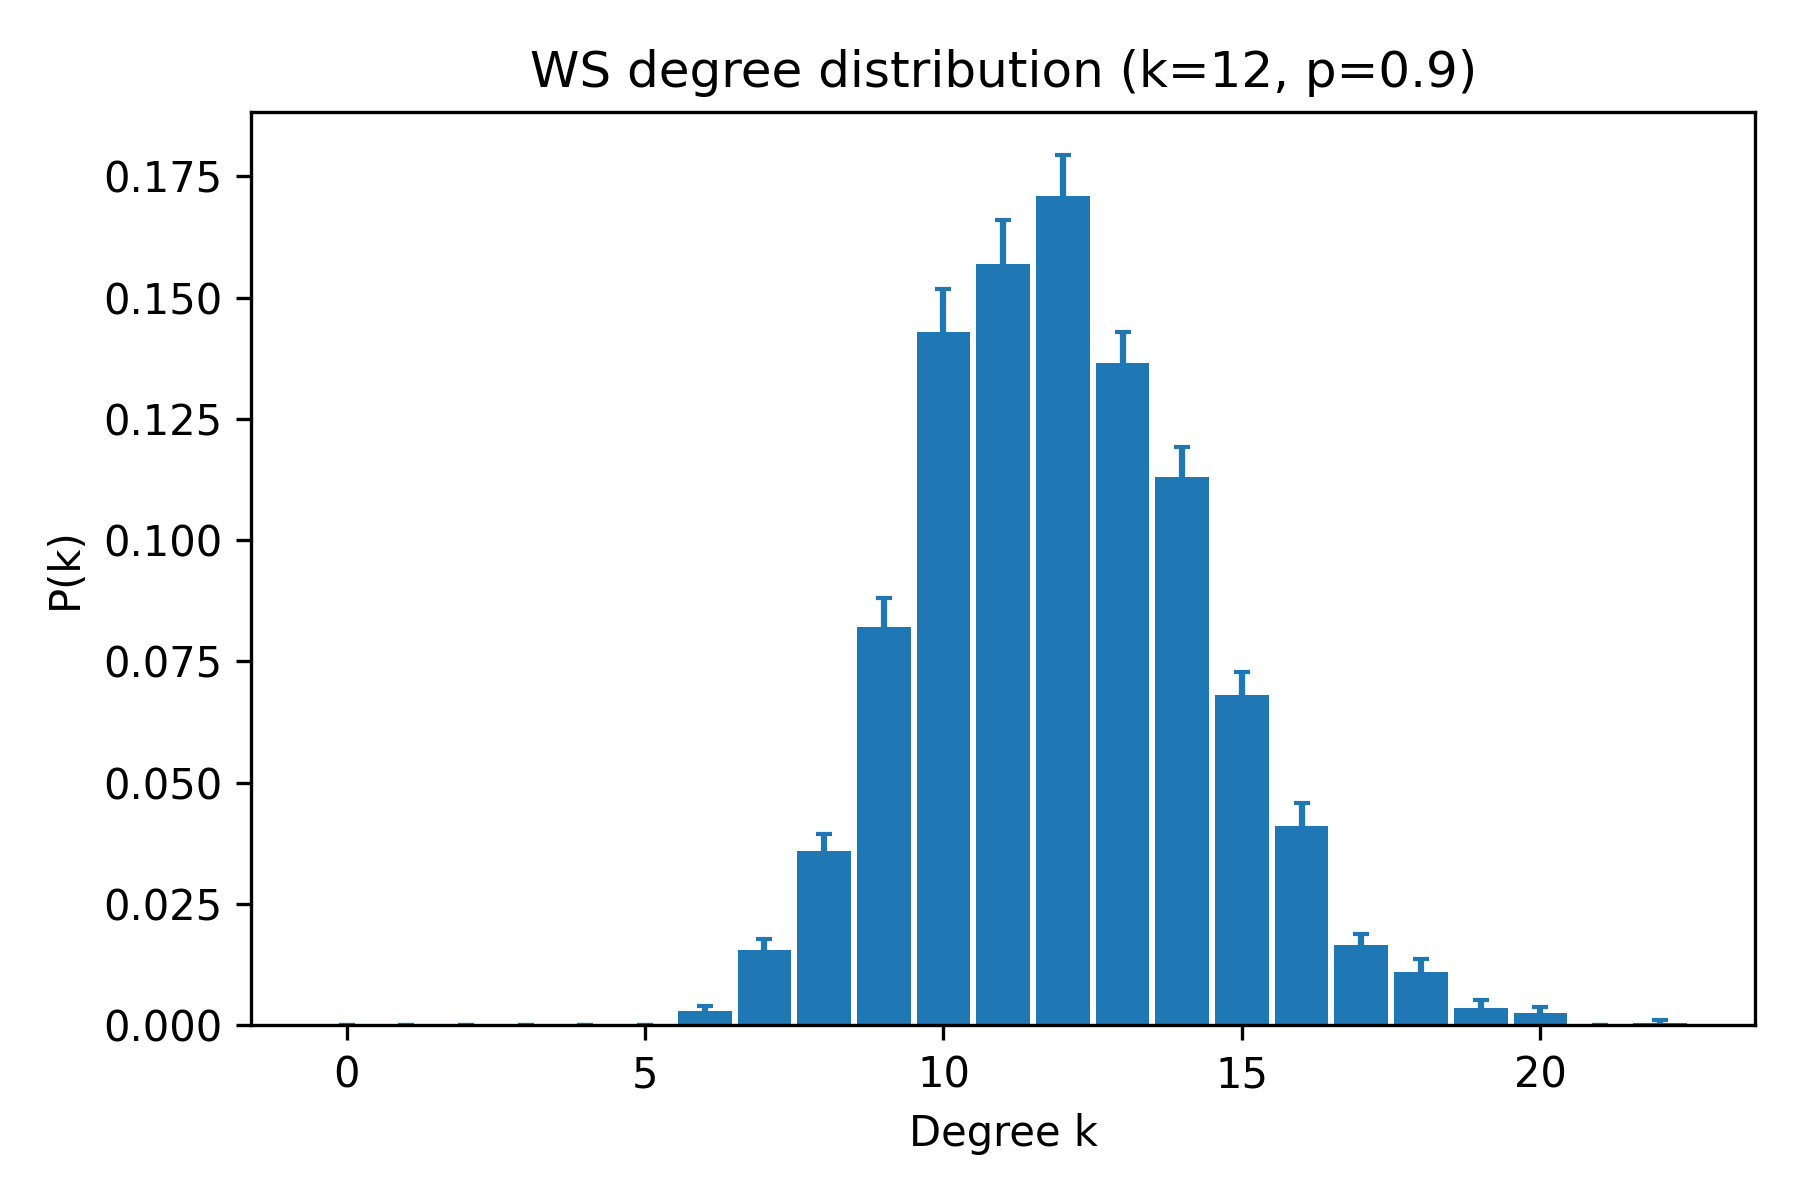

The table this chart was drawn from, first rows:
k, pk_mean, pk_sem
0, 0.0, 0.0
1, 0.0, 0.0
2, 0.0, 0.0
3, 0.0, 0.0
4, 0.0, 0.0
5, 0.0, 0.0
6, 0.003, 0.001051
7, 0.0155, 0.002233
8, 0.036, 0.003509
9, 0.082, 0.006096
10, 0.143, 0.008859
11, 0.157, 0.009064
12, 0.171, 0.0083
13, 0.1365, 0.006459
14, 0.113, 0.006117
15, 0.068, 0.004735
16, 0.041, 0.004861
17, 0.0165, 0.002325
18, 0.011, 0.002705
19, 0.0035, 0.001666
20, 0.0025, 0.00123
21, 0.0, 0.0
22, 0.0005, 0.0005
